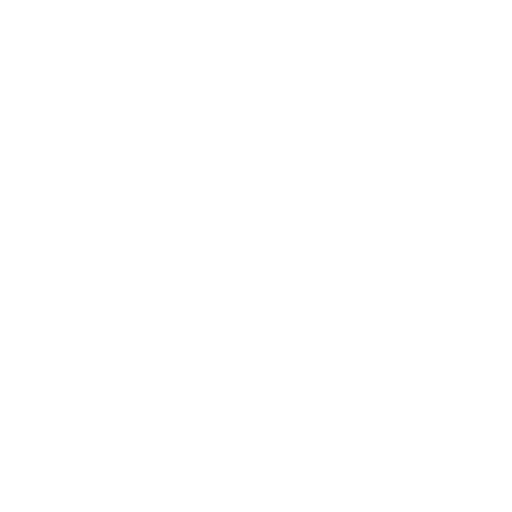
t = 0.00 s
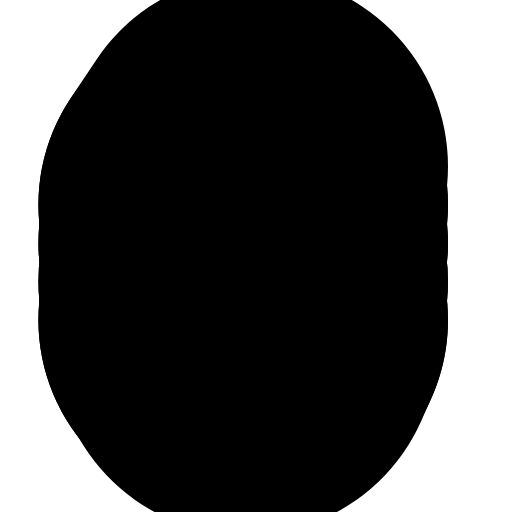
t = 3.70 s
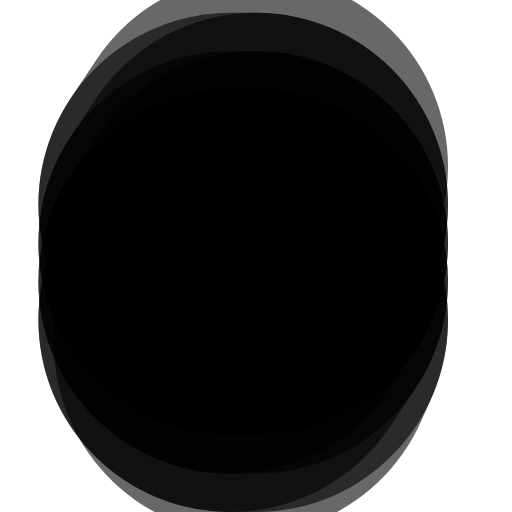
t = 4.20 s
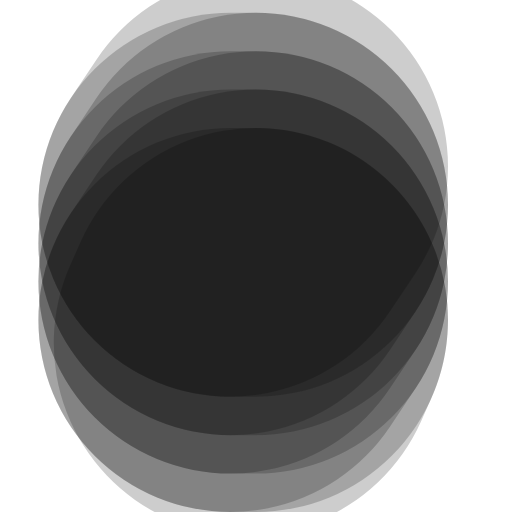
t = 4.70 s
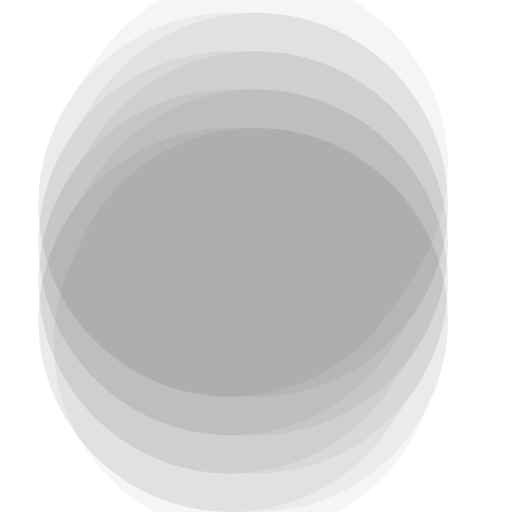
t = 5.20 s
t = 5.70 s: frame unchanged from t = 0.00 s, image omitted

The animated SVG that drew these frames (rendered in a browser with its animation timeline set to each time). Animation: 3 CSS @keyframes rules; one cycle of 5.70 s.

<?xml version="1.0"?>
<svg viewBox="0 0 400 400" xmlns="http://www.w3.org/2000/svg">
	<style type="text/css">
		@keyframes appear {
			100% {stroke: black}
		}
		@keyframes thicken {
			0% {stroke-width: 1px}
			100% {stroke-width: 300px}
		}
		@keyframes fadeout {
			0% {stroke-opacity: 1}
			100% {stroke-opacity: 0}
		}

		#crack1 {animation: appear 300ms forwards}
		#crack2 {animation: appear 300ms forwards; animation-delay: 300ms}
		#crack3 {animation: appear 300ms forwards; animation-delay: 600ms}
		#crack4 {animation: appear 300ms forwards; animation-delay: 900ms}
		#crack5 {animation: appear 300ms forwards; animation-delay: 1200ms}
		#crack6 {animation: appear 300ms forwards; animation-delay: 1500ms}
		#crack7 {animation: appear 300ms forwards; animation-delay: 1800ms}
		#crack8 {animation: appear 300ms forwards; animation-delay: 2100ms}
		#crack9 {animation: appear 300ms forwards; animation-delay: 2400ms}
		#crack {
			animation: thicken 1s forwards, fadeout 2s forwards; animation-delay: 2700ms, 3700ms
		}
	</style>
	<g id="crack" transform="translate(150,125)" style="stroke-linecap: round; stroke: transparent">
		<line id="crack1" x1="50" y1="5" x2="30" y2="35" />
		<line id="crack2" x1="30" y1="35" x2="50" y2="35" />
		<line id="crack3" x1="50" y1="35" x2="30" y2="65" />
		<line id="crack4" x1="30" y1="65" x2="50" y2="65" />
		<line id="crack5" x1="50" y1="65" x2="30" y2="95" />
		<line id="crack6" x1="30" y1="95" x2="50" y2="95" />
		<line id="crack7" x1="50" y1="95" x2="30" y2="125" />
		<line id="crack8" x1="30" y1="125" x2="50" y2="125" />
		<line id="crack9" x1="50" y1="125" x2="42" y2="143" />
	</g>
</svg>
